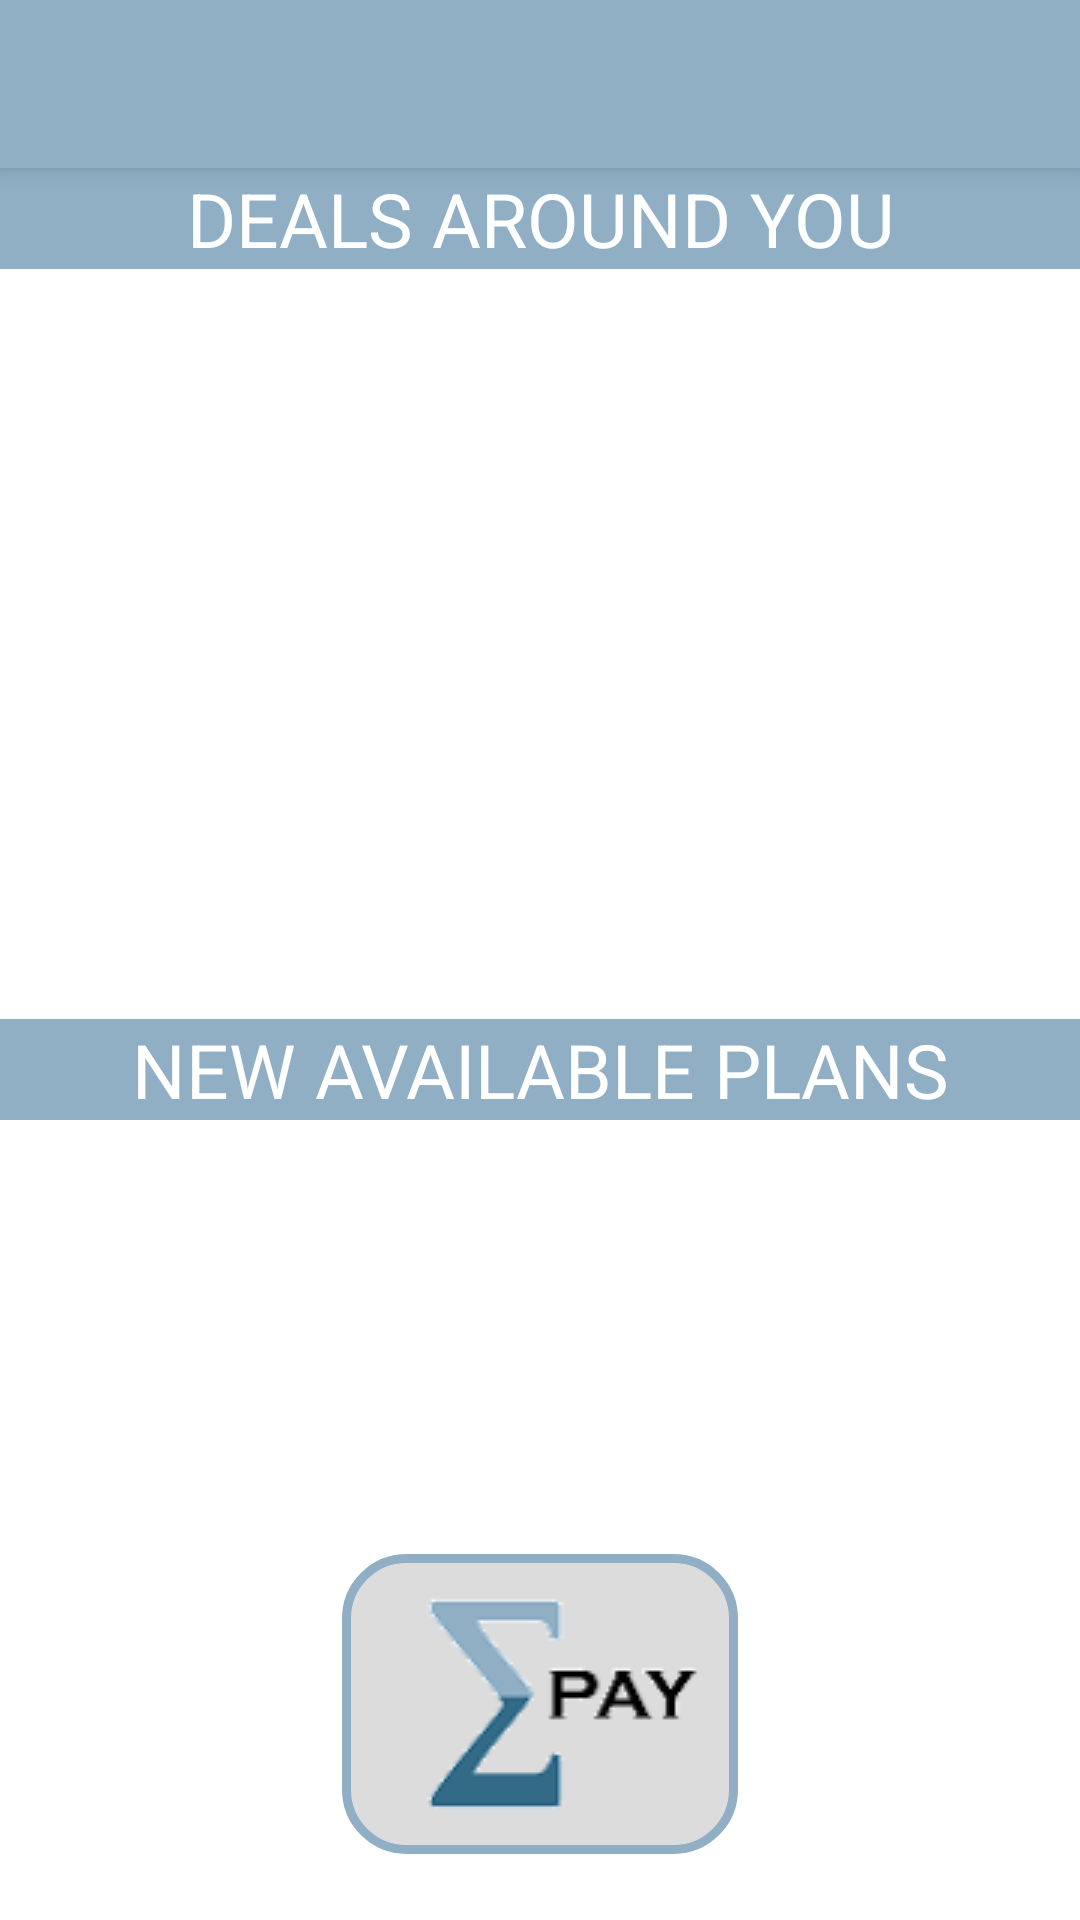

Here is an Android app screen rendered from its layout file. Give the layout XML and the strings, colors and styles it references.
<!-- AndroidManifest.xml: application theme AppTheme -->
<!-- res/layout/activity_home.xml -->
<?xml version="1.0" encoding="utf-8"?>
<android.support.v4.widget.DrawerLayout xmlns:android="http://schemas.android.com/apk/res/android"
    xmlns:app="http://schemas.android.com/apk/res-auto"
    xmlns:tools="http://schemas.android.com/tools"
    android:id="@+id/drawer_layout"
    android:layout_width="match_parent"
    android:layout_height="match_parent"
    android:fitsSystemWindows="true"
    tools:openDrawer="start"
    android:background="@color/white">


    <RelativeLayout
        android:layout_width="match_parent"
        android:layout_height="match_parent">
        <include
            layout="@layout/toolbar"
            android:id="@+id/toolbar"/>
        <TextView
            android:layout_width="match_parent"
            android:layout_height="wrap_content"
            android:text="DEALS AROUND YOU"
            android:textColor="@color/white"
            android:background="@color/mist"
            android:layout_below="@+id/toolbar"
            android:id="@+id/dealsaroundyou"
            android:textSize="25sp"
            android:gravity="center"/>

    <ListView
        android:layout_width="match_parent"
        android:layout_height="250dp"
        android:id="@+id/listofpref"
        android:textAlignment="center"
        android:scrollbars="vertical"
        android:foregroundGravity="center"
        android:layout_below="@+id/dealsaroundyou"
        android:layout_alignParentStart="true"
        >


    </ListView>
        <TextView
            android:layout_width="match_parent"
            android:layout_height="wrap_content"
            android:text="NEW AVAILABLE PLANS"
            android:layout_below ="@id/listofpref"
            android:textColor="@color/white"
            android:background="@color/mist"
            android:textSize="25sp"
            android:id="@+id/newavailableplans"
            android:gravity="center"
            />

        <ListView
            android:layout_width="match_parent"
            android:layout_height="150dp"
            android:id="@+id/listofplans"
            android:layout_below="@+id/newavailableplans"
            android:layout_alignParentStart="true"></ListView>

        <TextView
            android:layout_width="match_parent"
            android:layout_height="wrap_content"
            android:id="@+id/result"/>

        <ImageView
            android:id="@+id/imageView4"
            android:layout_width="wrap_content"
            android:layout_height="wrap_content"
            app:srcCompat="@drawable/buttonlogo"
            android:onClick="gotoQRscanner"
            android:background="@drawable/roundcorner"
            android:layout_marginBottom="22dp"
            android:layout_alignParentBottom="true"
            android:layout_centerHorizontal="true" />


    </RelativeLayout>


    <android.support.design.widget.NavigationView
        android:id="@+id/nav_view"
        android:layout_width="wrap_content"
        android:layout_height="match_parent"
        android:layout_gravity="start"
        android:fitsSystemWindows="true"
        app:menu="@menu/activity_home_drawer" />


</android.support.v4.widget.DrawerLayout>
<!-- res/layout/toolbar.xml (included above) -->
<?xml version="1.0" encoding="utf-8"?>
<android.support.v7.widget.Toolbar xmlns:android="http://schemas.android.com/apk/res/android"
    android:layout_width="match_parent" android:layout_height="wrap_content"
    android:background="@color/mist"
    android:elevation="4dp"
    android:theme="@style/ThemeOverlay.AppCompat.Dark"






    >

</android.support.v7.widget.Toolbar>
<!-- resources referenced by this layout -->
<resources>
  <color name="mist"> #90AFC5</color>
  <color name="white"> #FFFFff</color>
  <!-- drawable buttonlogo: png bitmap (drawable, 4271 bytes) -->
  <!-- drawable roundcorner (drawable) -->
  <?xml version="1.0" encoding="utf-8"?>
  <shape xmlns:android="http://schemas.android.com/apk/res/android"
      android:shape="rectangle">
      <solid android:color="@color/gainsboro"></solid>
      <stroke android:width="3dp" android:color="@color/mist" />
      <corners android:radius="20dp"></corners>
  
  </shape>
  <style name="AppTheme" parent="Theme.AppCompat.Light.NoActionBar">
          
          <item name="colorPrimary">@color/colorPrimary</item>
          <item name="colorPrimaryDark">@color/mist</item>
          <item name="colorAccent">@color/colorAccent</item>
      </style>
  <color name="gainsboro">#DCDCDC</color>
  <color name="colorPrimary">#3F51B5</color>
  <color name="colorAccent">#FF4081</color>
</resources>
